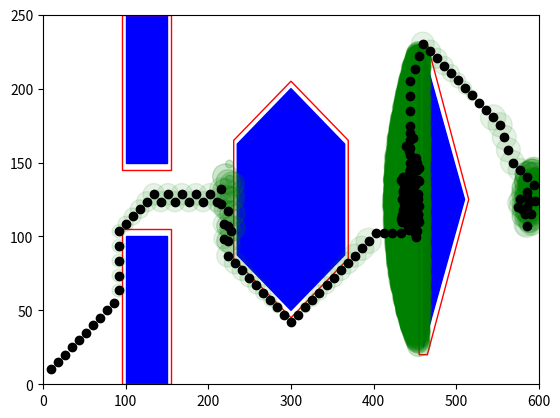

Reproduce this figure in Python.
import heapq as hq
import copy
import numpy as np
import matplotlib.pyplot as plt
from matplotlib.patches import Rectangle
from matplotlib.patches import Polygon
import math
from matplotlib import pyplot as plt

side_length1 = 75
side_length2 = 80
center = (300, 125)
angle = 30
HexVert = []
HexVertClea = []
for i in range(6):
    x = center[0] + side_length1 * math.cos(math.pi / 3 * i + math.radians(angle))
    y = center[1] + side_length1 * math.sin(math.pi / 3 * i + math.radians(angle))
    HexVert.append((x, y))

for i in range(6):
    x = center[0] + side_length2 * math.cos(math.pi / 3 * i + math.radians(angle))
    y = center[1] + side_length2 * math.sin(math.pi / 3 * i + math.radians(angle))
    HexVertClea.append((x, y))
fig, ax = plt.subplots()
ax.set_xlim([0, 600])
ax.set_ylim([0, 250])
poly_1 = Rectangle((100, 0), 50, 100, linewidth=1, edgecolor='b', facecolor='b')
clea_1 = Rectangle((95, 0), 60, 105, linewidth=1, edgecolor='r', facecolor='none')
ax.add_patch(poly_1)
ax.add_patch(clea_1)
poly_2 = Rectangle((100,150), 50, 100, linewidth=1, edgecolor='b', facecolor='b')
clea_2 = Rectangle((95, 145), 60, 105, linewidth=1, edgecolor='r', facecolor='none')
ax.add_patch(poly_2)
ax.add_patch(clea_2)
poly_3 = Polygon([(460, 25), (460, 225), (510, 125)], linewidth=1, edgecolor='b', facecolor='b')
clea_3 = Polygon([(465, 20), (455, 20), (455, 230), (465, 230), (515, 125)], linewidth=1, edgecolor='r', facecolor='none')
ax.add_patch(poly_3)
ax.add_patch(clea_3)
poly_4 = Polygon(HexVert, linewidth=1, edgecolor='b', facecolor='b')
clea_4 = Polygon(HexVertClea, linewidth=1, edgecolor='r', facecolor='None')
ax.add_patch(poly_4)
ax.add_patch(clea_4)

Open_List = []
Closed_List = []
Closed_Coor = set()
threshold_coor = set()
node_index = 0
obstacle_points = set()
map_points = set()
x_range = np.arange(0, 600.5, 0.5)
y_range = np.arange(0, 250.5, 0.5)

def boundries (x,y):
    if x >= 5 and x <= 595 and y >= 5 and y <= 245:
        return True
    else: 
        return False

#check if coordinates are within obs_1
def obs_1 (x, y):
    if y-105 <= 0 and x-95 >= 0 and x-155 <= 0: 
        return True
    else:
        return False
    
#check if coordinates are within obs_2    
def obs_2 (x, y):
    if y-145 >= 0 and x-95 >= 0 and x-155 <= 0: 
        return True
    else:
        return False

#check if coordinates are within obs_3    
def obs_3 (x, y): 
    if y-20 >= 0 and y-230 <= 0 and x-455 >= 0 and math.ceil(y - 2.1*(x) + 956.5) >= 0 and math.ceil(y + 2.1*(x) - 1206.5) <= 0:
        return True
    else: 
        return False

#check if coordinates are within obs_4
def obs_4 (x, y): 
    if math.ceil(y - (4/7)*(x) + (885/7)) >= 0 and math.ceil(y + (4/7)*(x) - (1515/7)) >= 0 and math.ceil(y - (4/7)*(x) - (235/7)) <= 0 and math.ceil(y + (4/7)*(x) - (2635/7)) <= 0 and x - 230 >= 0 and x - 370 <= 0:

        return True
    else: 
        return False

def point_in_goal(x, y):
    distance = math.sqrt((x-goal_position[0])**2 + (y-goal_position[1])**2)
    if distance <= 5:
        return True
    else:
        return False

#creat 2 sets, 1 containing all the possible points within map, 1 containg all possible points within the obstacle spaces
#this will be used later to check the created points to see if they can be used
for x in x_range:
    for y in y_range:
        if boundries(x, y):
            map_points.add((x, y))
        if obs_1(x, y) or obs_2(x, y) or obs_3(x, y) or obs_4(x, y):
            obstacle_points.add((x, y))

start_position = (10, 10, 30)
goal_position = (595, 125, 30)
step_size = 10
clearance = 5
robot_size = 5
thresh = 0.5

if (start_position[0], start_position[1]) in obstacle_points:
    print("start point selected is in obstacle space, try again")
    exit()
if (start_position[0], start_position[1]) not in map_points:
    print("start point selected is  outside the map, try again")
    exit()
if (goal_position[0], goal_position[1]) in obstacle_points:
    print("start point selected is in obstacle space, try again")
    exit()
if (goal_position[0], goal_position[1]) not in map_points:
    print("start point selected is  outside the map, try again")
    exit()


def C2G_func (n_position, g_position): 
    C2G = round(((g_position[0]-n_position[0])**2 + (g_position[1]-n_position[1])**2)**0.5, 1)
    return C2G

C2G1 = C2G_func(start_position, goal_position)
C2C1 = 0
TC1 = C2G1 + C2C1
#(C2C, C2G, TC, node_Index, parent_coord(X,Y,Theta), point_coordinates(X,Y,Theta))
start_node = (C2G1, C2C1, TC1, node_index, None, start_position)
hq.heappush(Open_List, start_node)

def explore_pos30 (n):
    angle = 30
    rad = math.radians(angle)
    new_coor_x = round((n[5][0] + math.cos(rad)*step_size)*2)/2
    new_coor_y = round((n[5][1] + math.sin(rad)*step_size)*2)/2
    new_coor_theta = (n[5][2] + 30) % 360
    temp_xy_coor = (new_coor_x, new_coor_y)
    temp_C2C = n[0]+step_size
    temp_C2G = C2G_func(temp_xy_coor, goal_position)
    temp_TC = round(temp_C2C + temp_C2G, 1)
    new = (temp_C2G, temp_C2C, temp_TC, node_index, n[5], (new_coor_x, new_coor_y, new_coor_theta))
    return new

def explore_pos60 (n):
    angle = 60
    rad = math.radians(angle)
    new_coor_x = round((n[5][0] + math.cos(rad)*step_size)*2)/2
    new_coor_y = round((n[5][1] + math.sin(rad)*step_size)*2)/2
    new_coor_theta = (n[5][2] + 60) % 360
    temp_xy_coor = (new_coor_x, new_coor_y)
    temp_C2C = n[0]+step_size
    temp_C2G = C2G_func(temp_xy_coor, goal_position)
    temp_TC = round(temp_C2C + temp_C2G, 1)
    new = (temp_C2G, temp_C2C, temp_TC, node_index, n[5], (new_coor_x, new_coor_y, new_coor_theta))
    return new

def explore_neg30 (n):
    angle = -30
    rad = math.radians(angle)
    new_coor_x = round((n[5][0] + math.cos(rad)*step_size)*2)/2
    new_coor_y = round((n[5][1] + math.sin(rad)*step_size)*2)/2
    new_coor_theta = (n[5][2] - 30) % 360
    temp_xy_coor = (new_coor_x, new_coor_y)
    temp_C2C = n[0]+step_size
    temp_C2G = C2G_func(temp_xy_coor, goal_position)
    temp_TC = round(temp_C2C + temp_C2G, 1)
    new = (temp_C2G, temp_C2C, temp_TC, node_index, n[5], (new_coor_x, new_coor_y, new_coor_theta))
    return new

def explore_neg60 (n):
    angle = -60
    new_angle = n[5][2] + angle
    rad = math.radians(new_angle)
    new_coor_x = round((n[5][0] + math.cos(rad)*step_size)*2)/2
    new_coor_y = round((n[5][1] + math.sin(rad)*step_size)*2)/2
    new_coor_theta = (n[5][2] - 60) % 360 
    temp_xy_coor = (new_coor_x, new_coor_y)
    temp_C2C = n[0]+step_size
    temp_C2G = C2G_func(temp_xy_coor, goal_position)
    temp_TC = round(temp_C2C + temp_C2G, 1)
    new = (temp_C2G, temp_C2C, temp_TC, node_index, n[5], (new_coor_x, new_coor_y, new_coor_theta))
    return new

def explore_straight (n):
    angle = 0
    new_angle = n[5][2] + angle
    rad = math.radians(new_angle)
    new_coor_x = round((n[5][0] + math.cos(rad)*step_size)*2)/2
    new_coor_y = round((n[5][1] + math.sin(rad)*step_size)*2)/2
    new_coor_theta = (n[5][2] + 0) % 360 
    temp_xy_coor = (new_coor_x, new_coor_y)
    temp_C2C = n[1]+step_size
    temp_C2G = C2G_func(temp_xy_coor, goal_position)
    temp_TC = round(temp_C2C + temp_C2G, 1)
    new = (temp_C2G, temp_C2C, temp_TC, node_index, n[5], (new_coor_x, new_coor_y, new_coor_theta))
    return new

def exploreNodes(): 
    global goal_found
    hq.heapify(Open_List)
    while Open_List:
        if goal_found:
            break
        popped_node = hq.heappop(Open_List)
        Closed_Coor.add((popped_node[5][0], popped_node[5][1]))
        check_popped_status(popped_node)
        popped_node_dic = {"C2G": popped_node[0], "C2C": popped_node[1], "TC": popped_node[2], "node_index": popped_node[3], "parent_coor": popped_node[4], "node_coor": popped_node[5]}
        Closed_List.append(popped_node_dic)

        new_node = explore_pos30(copy.deepcopy(popped_node))
        if ((new_node[5][0], new_node[5][1])) in map_points: 
            if ((new_node[5][0], new_node[5][1])) not in obstacle_points:
                if ((new_node[5][0], new_node[5][1])) not in Closed_Coor:
                    if threshhold(new_node[5][0], new_node[5][1], new_node[5][2]):
                        checkC2C(copy.deepcopy(popped_node), new_node)
        new_node = explore_pos60(copy.deepcopy(popped_node))
        if ((new_node[5][0], new_node[5][1])) in map_points: 
            if ((new_node[5][0], new_node[5][1])) not in obstacle_points:
                if ((new_node[5][0], new_node[5][1])) not in Closed_Coor:
                    if threshhold(new_node[5][0], new_node[5][1], new_node[5][2]):
                        checkC2C(copy.deepcopy(popped_node), new_node)
        new_node = explore_neg30(copy.deepcopy(popped_node))
        if ((new_node[5][0], new_node[5][1])) in map_points: 
            if ((new_node[5][0], new_node[5][1])) not in obstacle_points:
                if ((new_node[5][0], new_node[5][1])) not in Closed_Coor:
                    if threshhold(new_node[5][0], new_node[5][1], new_node[5][2]):
                        checkC2C(copy.deepcopy(popped_node), new_node)
        new_node = explore_pos60(copy.deepcopy(popped_node))
        if ((new_node[5][0], new_node[5][1])) in map_points: 
            if ((new_node[5][0], new_node[5][1])) not in obstacle_points:
                if ((new_node[5][0], new_node[5][1])) not in Closed_Coor:
                    if threshhold(new_node[5][0], new_node[5][1], new_node[5][2]):
                        checkC2C(copy.deepcopy(popped_node), new_node)
        new_node = explore_straight(copy.deepcopy(popped_node))
        if ((new_node[5][0], new_node[5][1])) in map_points: 
            if ((new_node[5][0], new_node[5][1])) not in obstacle_points:
                if ((new_node[5][0], new_node[5][1])) not in Closed_Coor:
                    if threshhold(new_node[5][0], new_node[5][1], new_node[5][2]):
                        checkC2C(copy.deepcopy(popped_node), new_node)
        return Open_List, Closed_Coor, Closed_List

def threshhold(nx, ny, nt):
    if (nx, ny, nt) in threshold_coor: 
        return True
    else: 
        threshold_coor.add((nx+0.5, ny, nt))
        threshold_coor.add((nx+0.5, ny+0.5, nt))
        threshold_coor.add((nx, ny+0.5, nt))
        threshold_coor.add((nx-0.5, ny+0.5, nt))
        threshold_coor.add((nx-0.5, ny, nt))
        threshold_coor.add((nx-0.5, ny-0.5, nt))
        threshold_coor.add((nx, ny-0.5, nt))
        threshold_coor.add((nx, ny-0.5, nt))
        return threshold_coor, False

#check if newly explored point has been explored previously, if so compare C2C and update if the new C2C is lower than the one originally stored
def checkC2C (on, n):
    global node_index
    # for i, nodes in enumerate(Open_List):
    #     if nodes[5] == n[5]:
    #         if n[2] < nodes[2]:
    #             new_node = (n[0], n[1], n[2], nodes[3], n[5], nodes[5])
    #             Open_List[i] = new_node
    #             hq.heapify(Open_List)
    #         return Open_List
    # else:
    node_index += 1
    new = (n[0], n[1], n[2], node_index, on[5], n[5])
    hq.heappush(Open_List, new)
    hq.heapify(Open_List)
    return Open_List

def check_popped_status (n):
    global goal_found
    if point_in_goal(n[5][0], n[5][1]) and n[5][2] == goal_position[2]:
        goal_node = {"C2G": n[0], "C2C": n[1], "TC": n[2], "node_index": n[3], "parent_coor": n[4], "node_coor": n[5]}
        Closed_List.append(goal_node)
        print("goal node position:", n[5])
        print("target position:", goal_position)
        print("Goal found")
        print("destination info:", n)
        goal_found = True
        start_backtrack ()
    else: 
        return(n)


def plot_function(path):
    closed_nodes = [node['node_coor'] for node in Closed_List]
    # plot_closed_nodes()
    # path_nodes = [node['node_coor'] for node in path]
    x_coords, y_coords = zip(*path)
    plt.scatter(*zip(*closed_nodes), marker='o', color='green', alpha=.1)
    plt.scatter(x_coords, y_coords, marker='o', color='black', alpha=1)
    # plt.plot(*zip(*path_nodes), color='black')


def start_backtrack (): 
    path_nodes = []
    path_coor = []
    current_node = Closed_List[-1]
    path_nodes.append(current_node)
    path_coor.append((current_node['node_coor'][0], current_node['node_coor'][1]))
    print("First node used:", current_node)
    
# (C2C, point_index, (x,y)parent_coordinates, (x,y)coordinates)
    while current_node["parent_coor"] is not None:
        search_value = current_node["parent_coor"]
        for node in Closed_List:
            if node["node_coor"] == search_value:
                # If a matching value is found, assign the entire dictionary as the new current_node
                current_node = node
                break
        path_nodes.append(current_node)
        path_coor.append((current_node['node_coor'][0], current_node['node_coor'][1]))
    print(path_coor)
    plot_function(path_coor)
    plt.show()
    print("length of closed list:", len(Closed_List))    
    print("length of closed path:", len(path_nodes)) 
    print("length of closed path coor:", len(path_coor))

    

# print("start node:", start_node)
# y = explore_straight(start_node)
# print(y)

goal_found = False
print("start node:", start_node)
while not goal_found:
    exploreNodes()
    


# y = exploreNodes()
# print("Open_List:", Open_List)